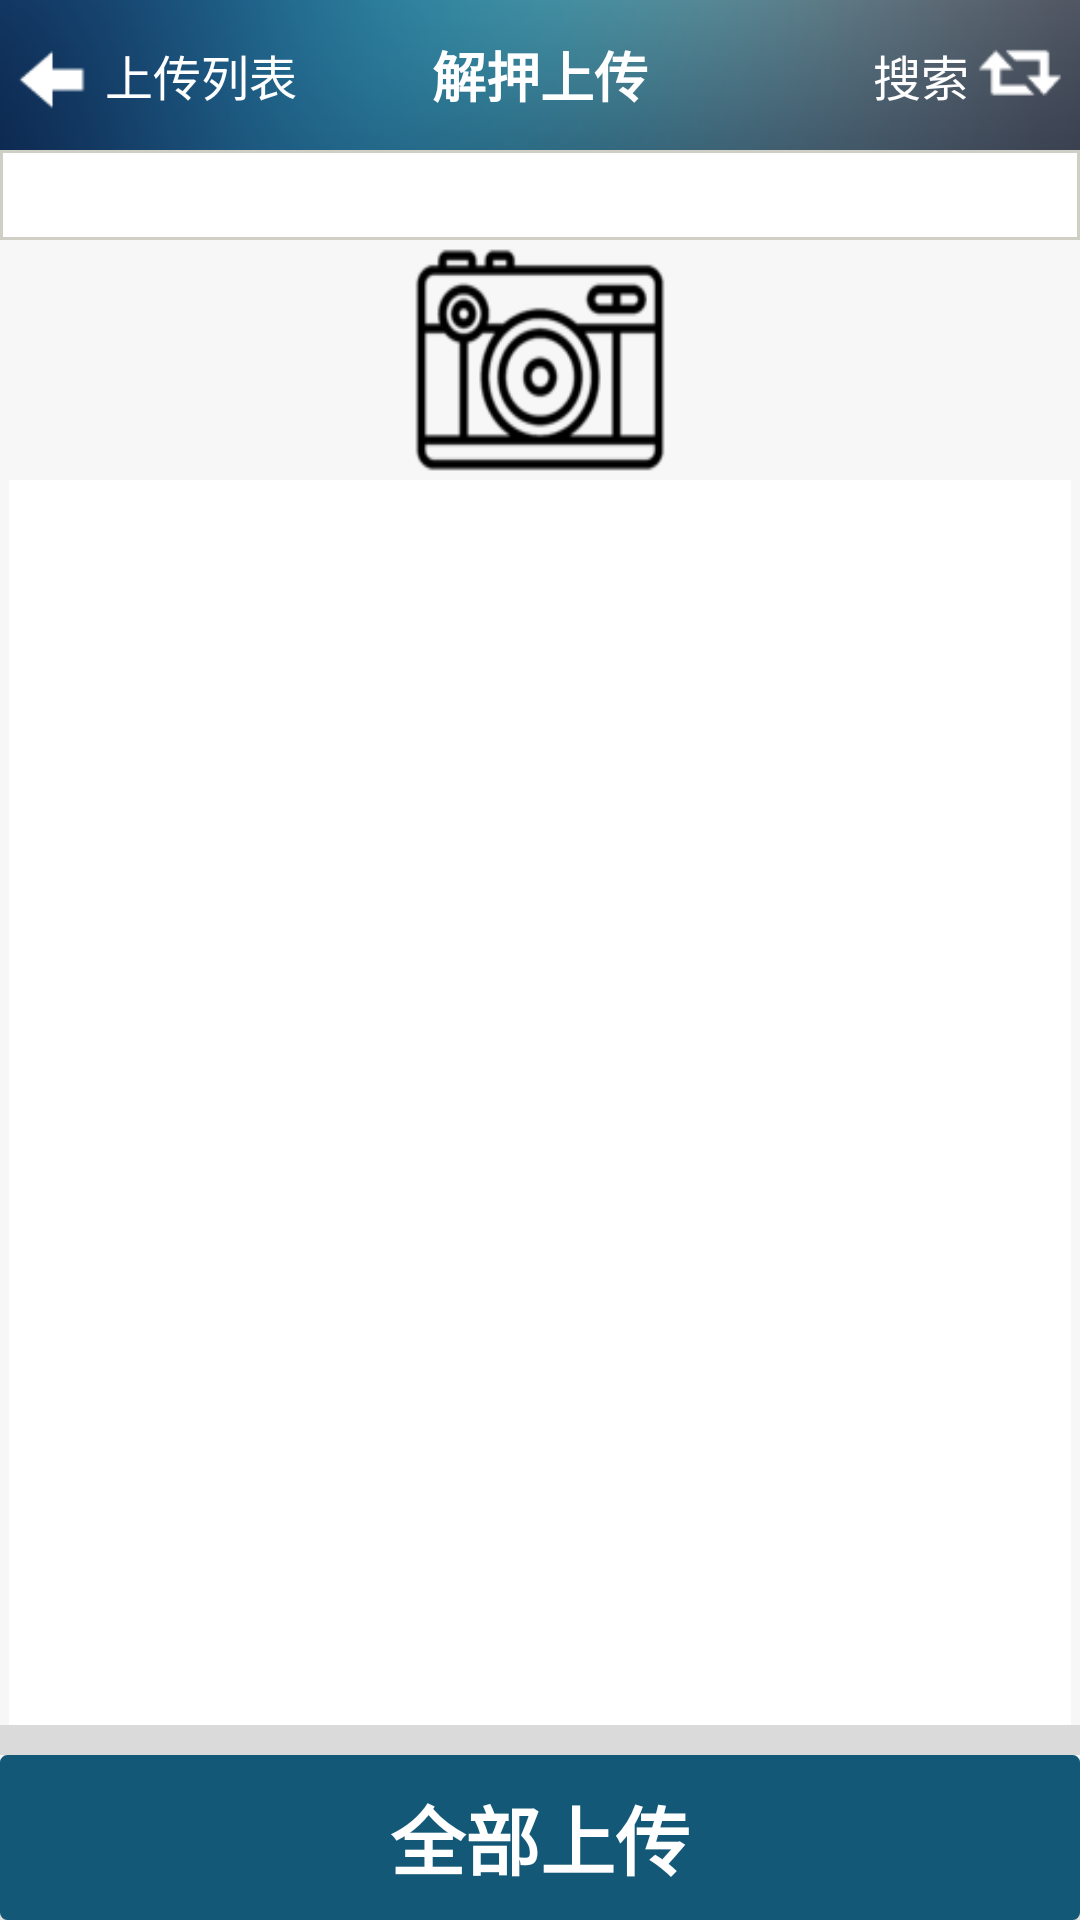

Layout XML and referenced resources for this Android screen:
<!-- AndroidManifest.xml: application theme AppTheme -->
<!-- res/layout/activity_uploadunbound.xml -->
<?xml version="1.0" encoding="utf-8"?>
<LinearLayout xmlns:android="http://schemas.android.com/apk/res/android"
    android:layout_width="match_parent"
    android:layout_height="match_parent"
    android:fitsSystemWindows="true"
    android:background="#f7f7f7"
    android:orientation="vertical">


    <RelativeLayout
        android:layout_width="match_parent"
        android:layout_height="50dp"
        android:background="@mipmap/info_tit_bg">

        <LinearLayout
            android:id="@+id/ll_goBack_unbound"
            android:layout_width="wrap_content"
            android:layout_height="match_parent"
            android:layout_centerVertical="true"
            android:gravity="center_vertical"
            android:orientation="horizontal">

            <ImageView
                android:layout_width="35dp"
                android:layout_height="35dp"
                android:src="@mipmap/info_ico_back_new" />
            <TextView
                android:layout_width="wrap_content"
                android:layout_height="wrap_content"
                android:text="上传列表"
                android:textColor="#fff"
                android:textSize="@dimen/_left_tvSize"
                />
        </LinearLayout>

            <TextView
                android:id="@+id/tv_title_warehouse"
                android:layout_width="wrap_content"
                android:layout_height="wrap_content"
                android:layout_centerInParent="true"
                android:text="解押上传"
                android:textColor="@color/white"
                android:textSize="@dimen/_center_titleSize"
                android:textStyle="bold" />

        <LinearLayout
            android:id="@+id/ln_search"
            android:layout_width="wrap_content"
            android:layout_height="match_parent"
            android:layout_alignParentRight="true"
            android:layout_centerVertical="true"
            android:layout_marginRight="5dp"
            android:visibility="visible"
            android:gravity="center_vertical"
            android:orientation="horizontal">

            <TextView
                android:id="@+id/tv_upload"
                android:layout_width="wrap_content"
                android:layout_height="wrap_content"
                android:layout_marginRight="2dp"
                android:text="搜索"
                android:visibility="visible"
                android:textColor="@color/white"
                android:textSize="@dimen/_left_tvSize" />

            <ImageView
                android:layout_width="30dp"
                android:layout_height="30dp"
                android:src="@mipmap/info_ico_refresh" />
        </LinearLayout>
    </RelativeLayout>


    <LinearLayout
        android:layout_width="match_parent"
        android:layout_height="wrap_content"

        android:orientation="vertical">
        <TextView
            android:id="@+id/tv_pushcount"
            android:layout_width="match_parent"
            android:layout_height="30dp"
            android:text=""
            android:visibility="visible"
            android:gravity="center"
            android:singleLine="true"
            android:textColor="@color/customer_red"
            android:textSize="15sp"
            android:background="@drawable/shape_border_item"

            />

        <FrameLayout
            android:id="@+id/frameLayout"
            android:layout_width="90dp"
            android:layout_height="80dp"
            android:layout_gravity="center"
            android:background="@mipmap/photo64px">

            <ImageView
                android:id="@+id/image_photo"
                android:layout_width="match_parent"
                android:layout_height="match_parent"
                android:layout_gravity="center_horizontal"
                android:scaleType="centerCrop"
                android:visibility="invisible" />

            
                
                
                
                
                
                
                
        </FrameLayout>
    </LinearLayout>
    <ListView
        android:layout_weight="1"
        android:id="@+id/listv_refresh"
        android:layout_width="match_parent"
        android:layout_height="match_parent"
        android:dividerHeight="6dp"
        android:background="#ffffff"
        android:layout_marginRight="@dimen/_layout_marginright3"
        android:layout_marginLeft="@dimen/_layout_marginleft3"
        ></ListView>
    <View
        android:layout_width="match_parent"
        android:layout_height="10dp"
        android:alpha="0.3"
        android:background="#999999"/>
    <Button
        android:id="@+id/upload_unboundlist"
        android:layout_width="match_parent"
        android:layout_height="55dp"
        android:background="@drawable/shape_saomiao"
        android:gravity="center"
        android:text="全部上传"
        android:textColor="@color/white"
        android:textSize="25sp"
        android:textStyle="bold" />
</LinearLayout>
<!-- resources referenced by this layout -->
<resources>
  <color name="customer_red">#ed1c24</color>
  <color name="white">#ffffff</color>
  <dimen name="_center_titleSize">18sp</dimen>
  <dimen name="_layout_marginleft3">3dp</dimen>
  <dimen name="_layout_marginright3">3dp</dimen>
  <dimen name="_left_tvSize">16sp</dimen>
  <!-- drawable shape_border_item (drawable) -->
  <?xml version="1.0" encoding="utf-8"?>
  <shape xmlns:android="http://schemas.android.com/apk/res/android" >
  
      <solid android:color="#ffffff" />
      <stroke
          android:width="1dp"
          android:color="#cfcfc5" />
      
          
          
  </shape>
  <!-- drawable shape_saomiao (drawable) -->
  <?xml version="1.0" encoding="utf-8"?>
           <selector xmlns:android="http://schemas.android.com/apk/res/android"> 
               <item android:state_pressed="true" android:drawable="@drawable/shape_blue2_entable" />
               <item android:state_focused="true" android:drawable="@drawable/shape_blue2_entable"/>
               <item android:drawable="@drawable/shape_saomiao_button" />
           </selector>
  <!-- mipmap info_ico_back_new: png bitmap (mipmap-mdpi, 496 bytes) -->
  <!-- mipmap info_ico_refresh: png bitmap (mipmap-mdpi, 602 bytes) -->
  <!-- mipmap info_tit_bg: png bitmap (mipmap-mdpi, 9167 bytes) -->
  <!-- mipmap photo64px: png bitmap (mipmap-hdpi, 3434 bytes) -->
  <style name="AppTheme" parent="Theme.AppCompat.Light.DarkActionBar">
          <item name="android:windowBackground">@color/gray</item>
      </style>
  <!-- drawable shape_blue2_entable (drawable) -->
  <?xml version="1.0" encoding="utf-8"?>
  <shape xmlns:android="http://schemas.android.com/apk/res/android" >
      
      <solid android:color="#00619a" />
  
      <stroke
          android:width="0.1dp"
          android:color="#bfbfbf" />
  
      
          
          
          
          
      <corners
          android:bottomLeftRadius="16dip"
          android:bottomRightRadius="16dip"
          android:topLeftRadius="16dp"
          android:topRightRadius="16dip" />
  
  </shape>
  <!-- drawable shape_saomiao_button (drawable) -->
  <?xml version="1.0" encoding="utf-8"?>
  <shape xmlns:android="http://schemas.android.com/apk/res/android"
      android:shape="rectangle" android:background="#00135977">
      
      <solid android:color="#135977"/>
      
      <stroke
          android:width="1dp"
          android:color="#135977" />
      
      
      <corners
          android:bottomLeftRadius="2dp"
          android:bottomRightRadius="2dp"
          android:topLeftRadius="2dp"
          android:topRightRadius="2dp" />
  
      
      <padding
          android:bottom="5dp"
          android:left="5dp"
          android:right="5dp"
          android:top="5dp" />
  
  </shape>
  <color name="gray">#F8F7F7</color>
</resources>
